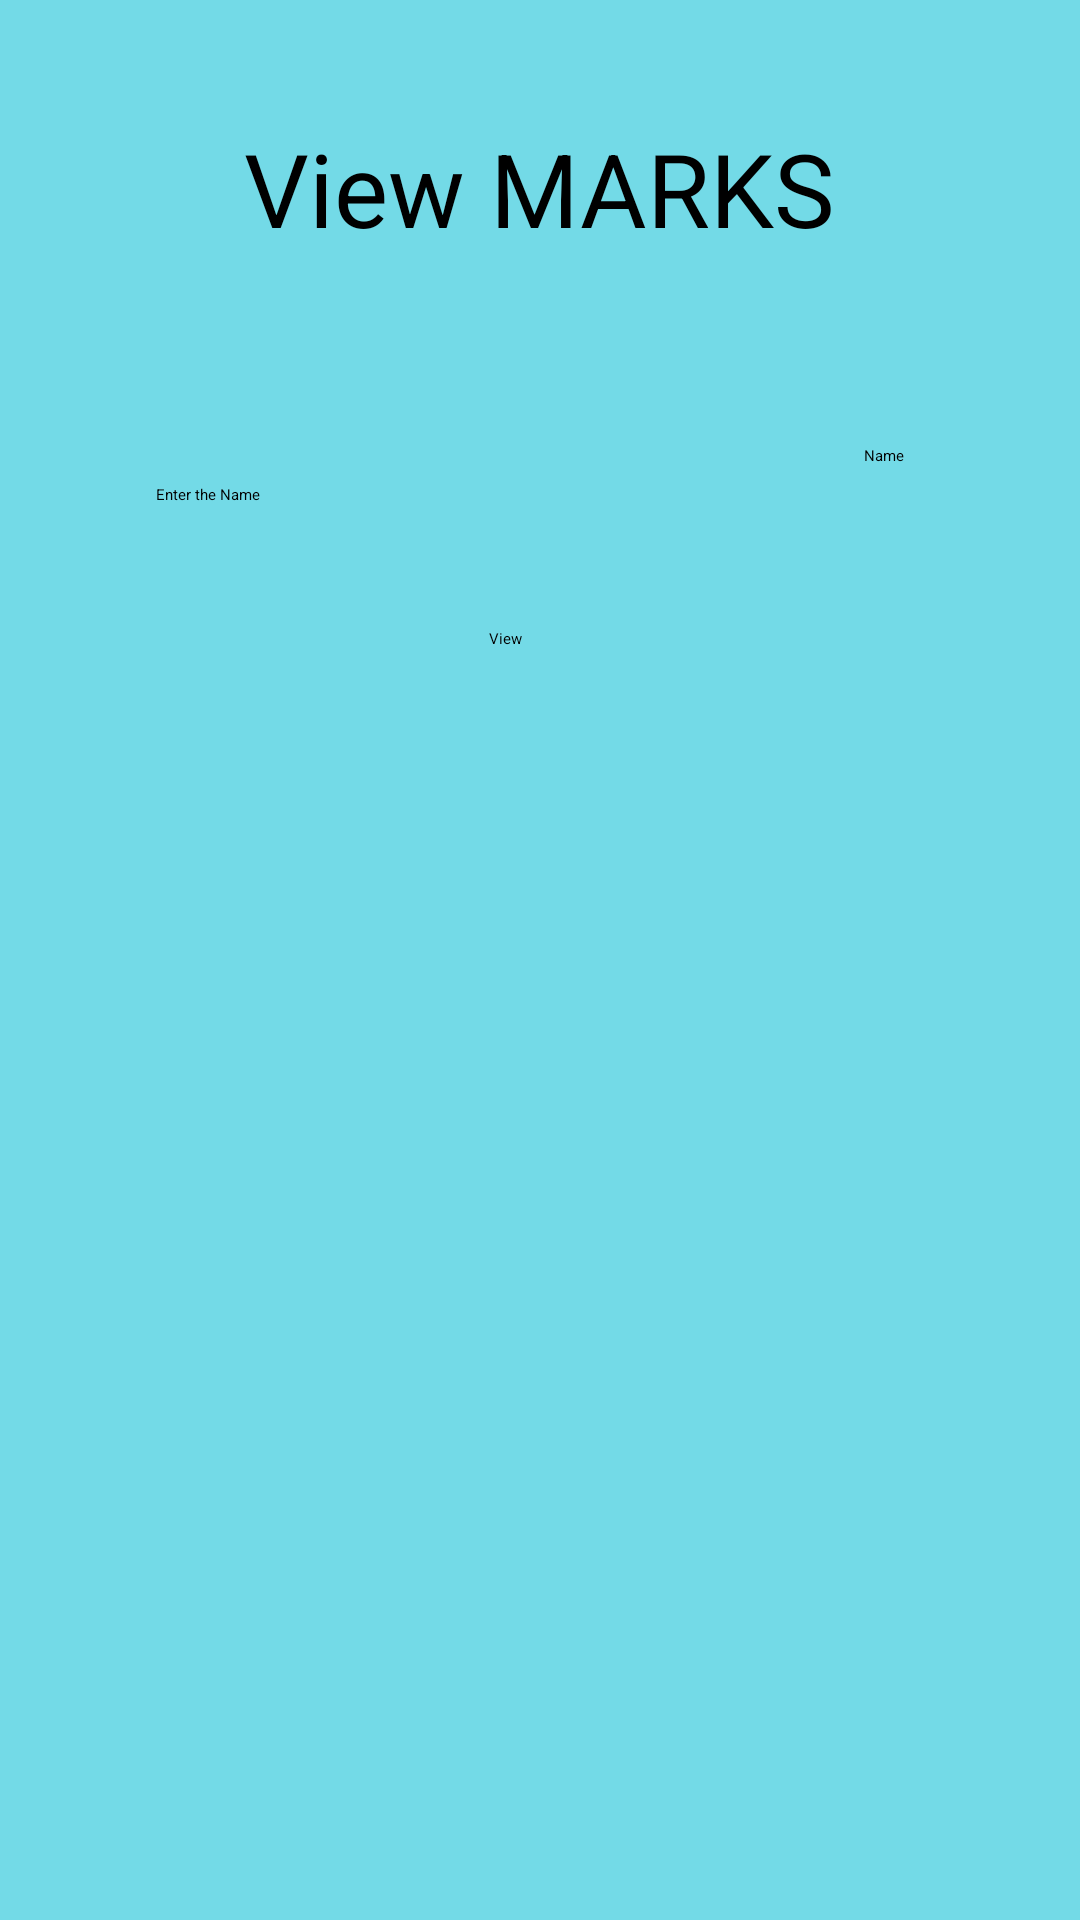

Reconstruct the res/layout file that produces this screen, plus the resources it refers to.
<!-- AndroidManifest.xml: application theme Theme.QuizzApp -->
<!-- res/layout/view_main.xml -->
<?xml version="1.0" encoding="utf-8"?>
<androidx.constraintlayout.widget.ConstraintLayout xmlns:android="http://schemas.android.com/apk/res/android"
    xmlns:app="http://schemas.android.com/apk/res-auto"
    xmlns:tools="http://schemas.android.com/tools"
    android:id="@+id/main"
    android:layout_width="match_parent"
    android:layout_height="match_parent"
    android:background="#8C00BCD4">

    <TextView
        android:id="@+id/textView4"
        android:layout_width="wrap_content"
        android:layout_height="wrap_content"
        android:layout_marginTop="40dp"
        android:text="View MARKS"
        android:textSize="34sp"
        app:layout_constraintEnd_toEndOf="parent"
        app:layout_constraintHorizontal_bias="0.498"
        app:layout_constraintStart_toStartOf="parent"
        app:layout_constraintTop_toTopOf="parent" />

    <TextView
        android:id="@+id/textView5"
        android:layout_width="wrap_content"
        android:layout_height="wrap_content"
        android:layout_marginStart="52dp"
        android:layout_marginTop="76dp"
        android:text="Enter the Name"
        app:layout_constraintStart_toStartOf="parent"
        app:layout_constraintTop_toBottomOf="@+id/textView4" />

    <EditText
        android:id="@+id/editTextText4"
        android:layout_width="wrap_content"
        android:layout_height="wrap_content"
        android:layout_marginTop="63dp"
        android:layout_marginEnd="12dp"
        android:ems="10"
        android:inputType="text"
        android:hint="Name"
        app:layout_constraintEnd_toEndOf="parent"
        app:layout_constraintTop_toBottomOf="@+id/textView4" />

    <Button
        android:id="@+id/button4"
        android:layout_width="wrap_content"
        android:layout_height="wrap_content"
        android:layout_marginStart="149dp"
        android:layout_marginTop="54dp"
        android:layout_marginEnd="172dp"
        android:text="View"
        app:layout_constraintEnd_toEndOf="parent"
        app:layout_constraintStart_toStartOf="parent"
        app:layout_constraintTop_toBottomOf="@+id/editTextText4" />

    <TextView
        android:id="@+id/textView6"
        android:layout_width="wrap_content"
        android:layout_height="wrap_content"
        android:layout_marginTop="116dp"
        android:fontFamily="serif-monospace"
        android:textAlignment="center"
        android:textColor="#F44336"
        android:textSize="20sp"
        android:textStyle="bold|italic"
        android:typeface="monospace"
        app:layout_constraintEnd_toEndOf="parent"
        app:layout_constraintStart_toStartOf="parent"
        app:layout_constraintTop_toBottomOf="@+id/button4" />
</androidx.constraintlayout.widget.ConstraintLayout>
<!-- resources referenced by this layout -->
<resources>

</resources>
